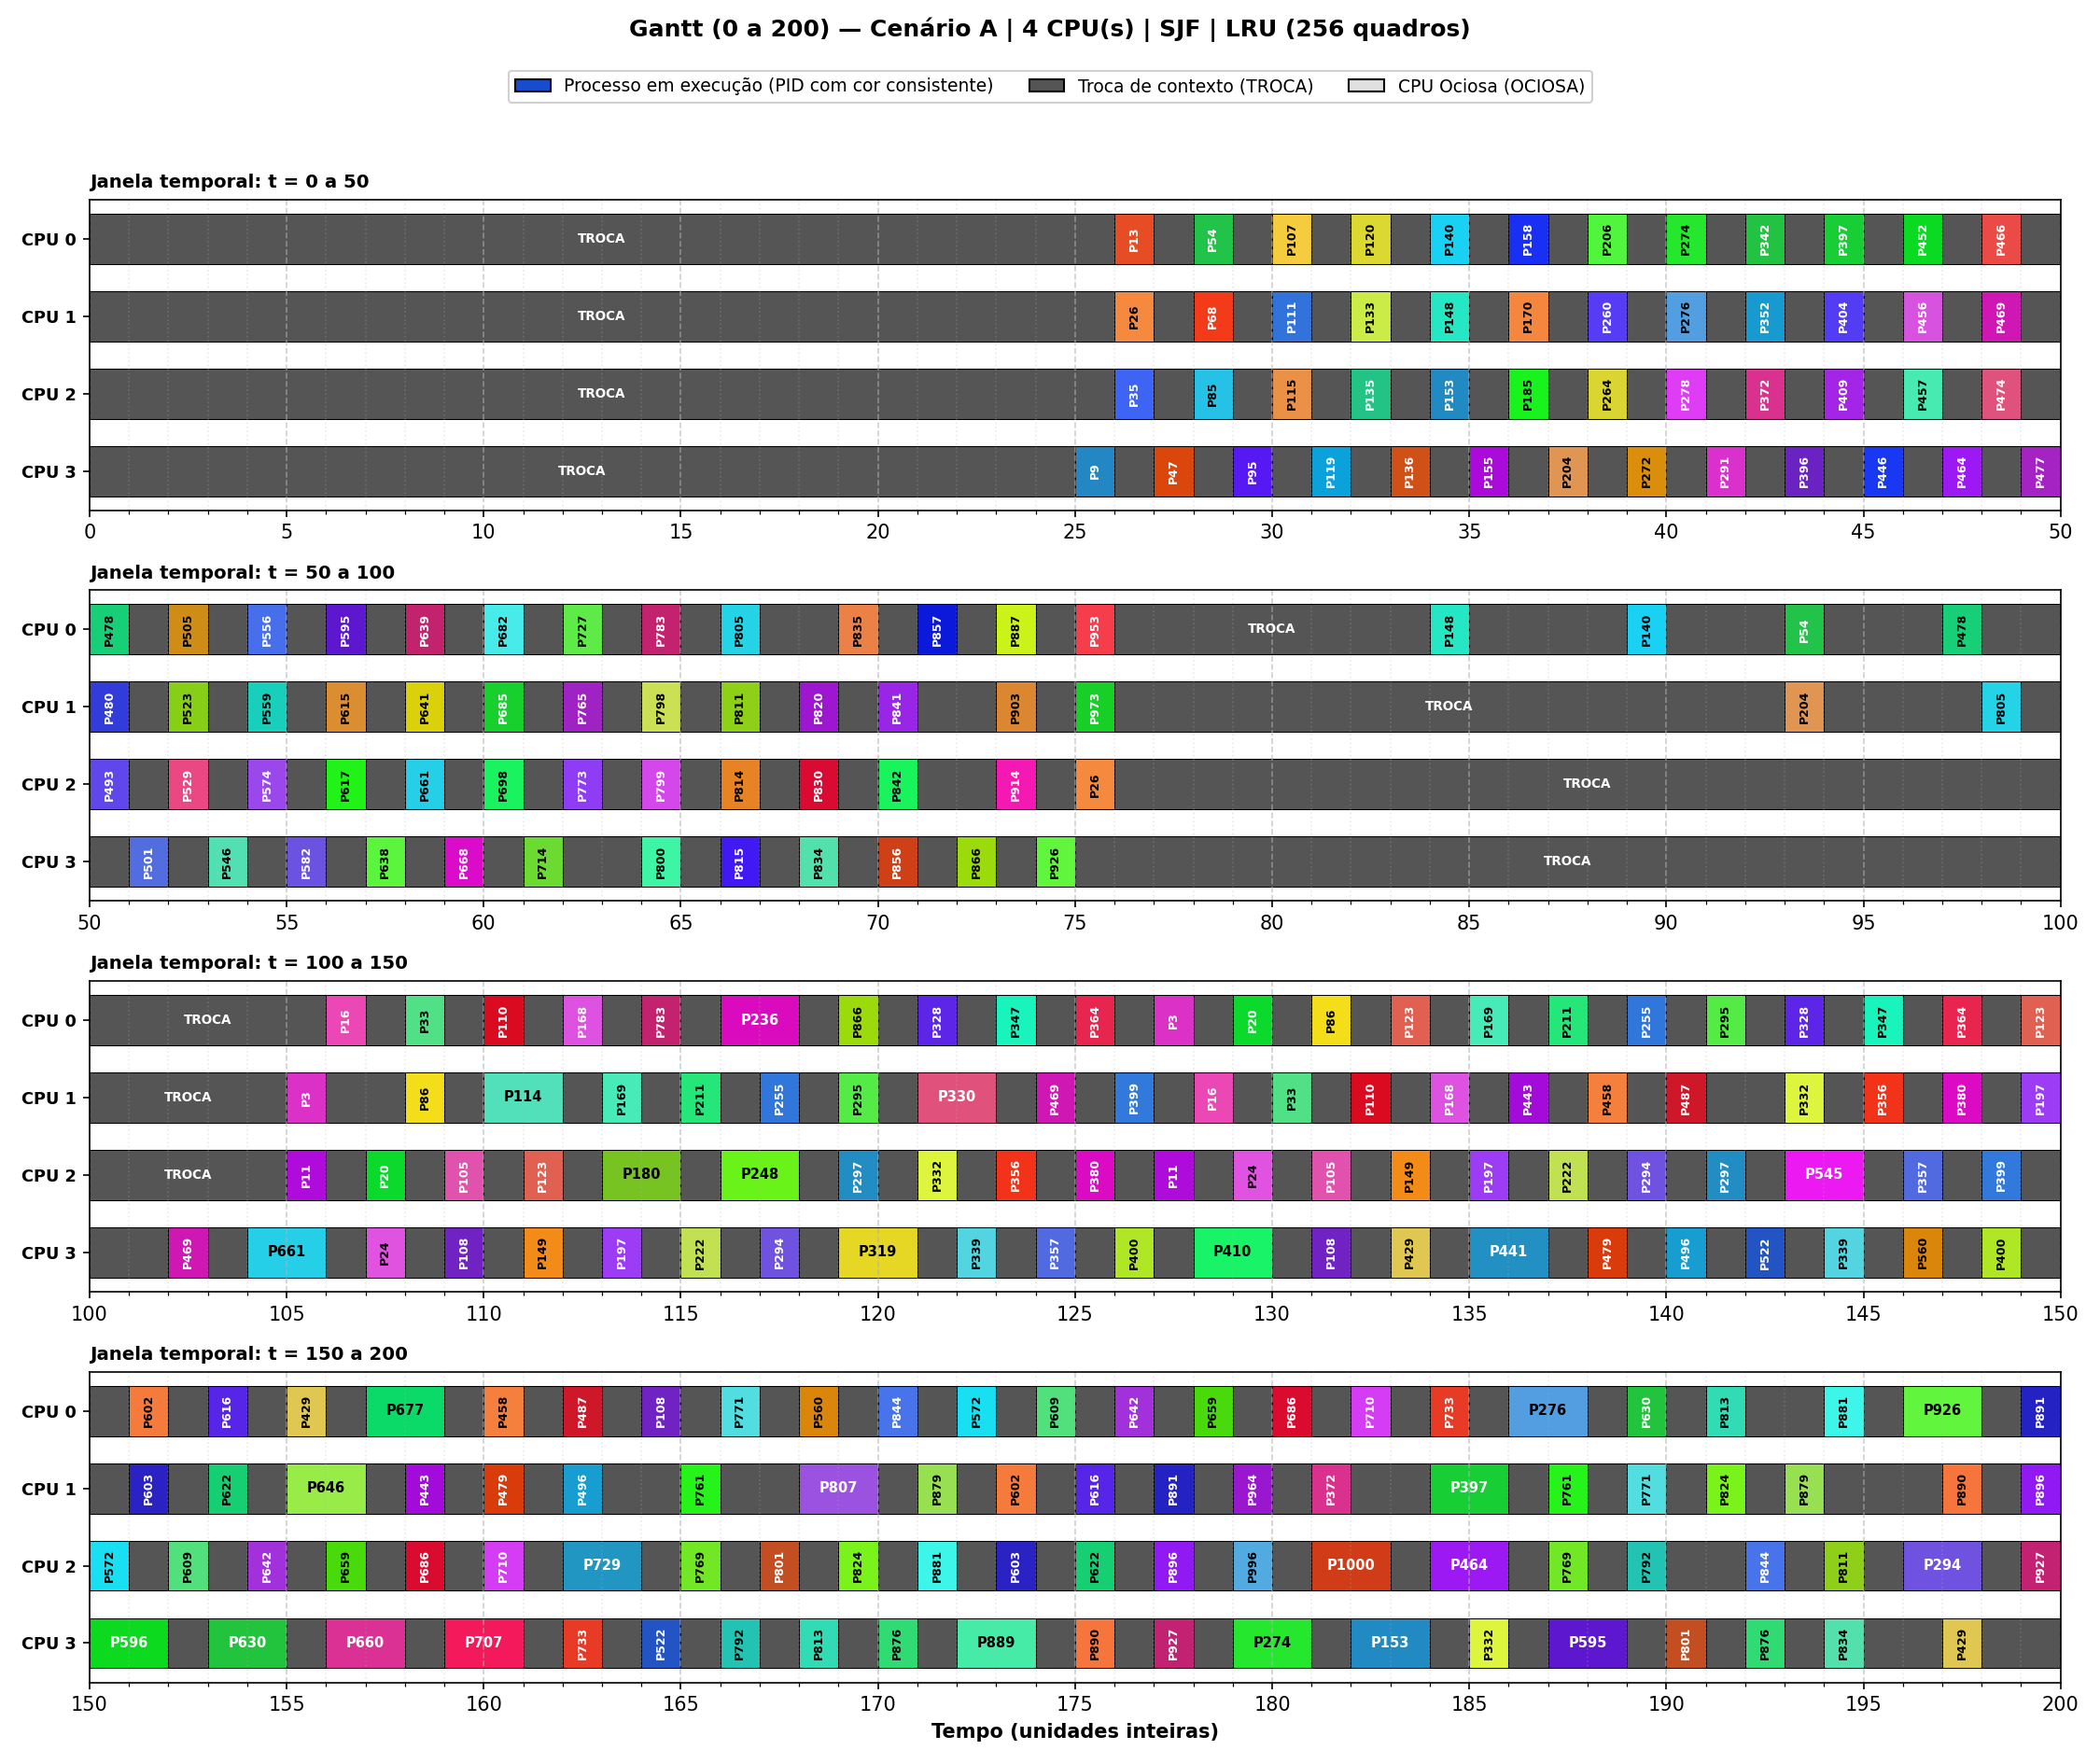

Source data for this figure (header and first rows):
cpu, inicio, fim, evento
0, 0, 26, TROCA
0, 26, 27, P13
0, 27, 28, TROCA
0, 28, 29, P54
0, 29, 30, TROCA
0, 30, 31, P107
0, 31, 32, TROCA
0, 32, 33, P120
0, 33, 34, TROCA
0, 34, 35, P140
0, 35, 36, TROCA
0, 36, 37, P158
0, 37, 38, TROCA
0, 38, 39, P206
0, 39, 40, TROCA
0, 40, 41, P274
0, 41, 42, TROCA
0, 42, 43, P342
0, 43, 44, TROCA
0, 44, 45, P397
0, 45, 46, TROCA
0, 46, 47, P452
0, 47, 48, TROCA
0, 48, 49, P466
0, 49, 50, TROCA
0, 50, 51, P478
0, 51, 52, TROCA
0, 52, 53, P505
0, 53, 54, TROCA
0, 54, 55, P556
0, 55, 56, TROCA
0, 56, 57, P595
0, 57, 58, TROCA
0, 58, 59, P639
0, 59, 60, TROCA
0, 60, 61, P682
0, 61, 62, TROCA
0, 62, 63, P727
0, 63, 64, TROCA
0, 64, 65, P783
0, 65, 66, TROCA
0, 66, 67, P805
0, 67, 69, TROCA
0, 69, 70, P835
0, 70, 71, TROCA
0, 71, 72, P857
0, 72, 73, TROCA
0, 73, 74, P887
0, 74, 75, TROCA
0, 75, 76, P953
0, 76, 84, TROCA
0, 84, 85, P148
0, 85, 89, TROCA
0, 89, 90, P140
0, 90, 93, TROCA
0, 93, 94, P54
0, 94, 97, TROCA
0, 97, 98, P478
0, 98, 106, TROCA
0, 106, 107, P16
... 499 more rows
